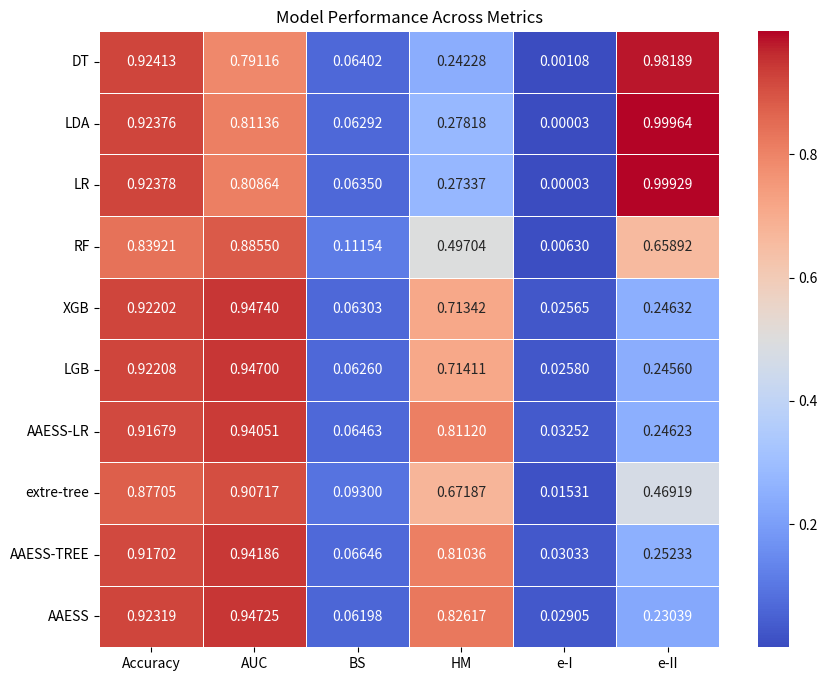

Python code for this plot:
import seaborn as sns
import pandas as pd
import matplotlib.pyplot as plt
import os

# 定义模型和数据
data = {
    'DT': [0.92413, 0.79116, 0.06402, 0.24228, 0.00108, 0.98189],
    'LDA': [0.92376, 0.81136, 0.06292, 0.27818, 0.00003, 0.99964],
    'LR': [0.92378, 0.80864, 0.06350, 0.27337, 0.000029, 0.99929],
    'RF': [0.83921, 0.88550, 0.11154, 0.49704, 0.00630, 0.65892],
    'XGB': [0.92202, 0.94740, 0.06303, 0.71342, 0.02565, 0.24632],
    'LGB': [0.92208, 0.94700, 0.06260, 0.71411, 0.02580, 0.24560],
    'AAESS-LR': [0.91679, 0.94051, 0.06463, 0.81120, 0.03252, 0.24623],
    'extre-tree': [0.87705, 0.90717, 0.09300, 0.67187, 0.01531, 0.46919],
    'AAESS-TREE': [0.91702, 0.94186, 0.06646, 0.81036, 0.03033, 0.25233],
    'AAESS': [0.92319, 0.94725, 0.06198, 0.82617, 0.02905, 0.23039]
}

# 定义指标
metrics = ['Accuracy', 'AUC', 'BS', 'HM', 'e-I', 'e-II']

# 创建 DataFrame，将模型和指标结合起来
df = pd.DataFrame(data, index=metrics)

# 创建热图
plt.figure(figsize=(10, 8))
sns.heatmap(df.T, annot=True, fmt='.5f', cmap='coolwarm', linewidths=.5, annot_kws={"size": 10})

# 设置标题
plt.title('Model Performance Across Metrics')

# 检查目录是否存在，如果不存在则创建
save_path = r'D:\study\second\picture\compare\new'
if not os.path.exists(save_path):
    os.makedirs(save_path)

# 保存图片到指定路径
plt.savefig(os.path.join(save_path, 'bankfear.png'), dpi=300, bbox_inches='tight')

# 显示图表
plt.show()
